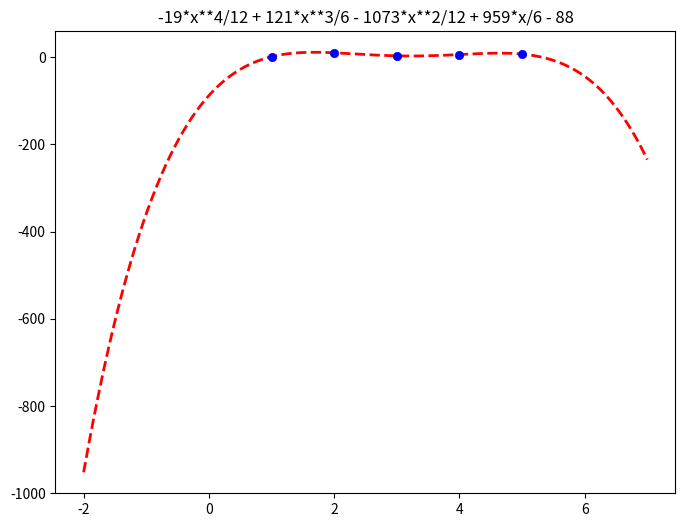

The matplotlib source for this figure:
from fractions import Fraction
import matplotlib.pyplot as plt
import numpy as np
import sympy as sp

class Inter:
    @staticmethod
    def polyDeg2Frac(coefficents, deg=None, frac=True):
        """
        Convert the given coefficients to fractions.

        Parameters:
        coefficents (array): A array of coefficients to be converted.
        deg (int, optional): The degree of the coefficients. Defaults to None, 
                             in which case len(coefficents) is used.
        frac (bool, optional): Whether to convert to fractions. Defaults to True.

        Returns:
        array: A array of coefficients converted to fractions.
        """
        # If deg is None, use len(coefficent)
        if deg == None:
            deg = len(coefficents)

        coefficents_frac = [Fraction(i).limit_denominator() for i in coefficents]

        return coefficents_frac

    @staticmethod
    def getPolyEq(x, y, deg=None, sym='**'):
        """
        Generate a polynomial from the given x and y values and return its coefficients.

        Parameters:
        x (array): A array of x values.
        y (array): A array of y values.
        deg (int, optional): The degree of the polynomial. Defaults to None, 
                             in which case len(y) - 1 is used.
        sym (str, optional): The symbol for exponentiation in the polynomial. 
                             Defaults to '**'.

        Returns:
        str: A string representation of the generated polynomial.
        """
        if deg == None:
            # If there is no degree set, set the degree as len(y) -1
            deg = len(y) - 1
        
        # Use np.polyfit to find the coefficents
        coefficents = np.polyfit(x, y, deg)
        # Convert coefficents to fractions
        coefficents = Inter.polyDeg2Frac(coefficents)
        # Reverse it because when enumerate(coefficents), the key will not match with the value's degree
        coefficents = reversed(coefficents)

        equationList = []
        for key, value in enumerate(coefficents):
            equationList.append(f'{value} * x {sym} {key}')
        
        # Reverse the list back to maintain standard polynomial order
        equationList = reversed(equationList)

        equation = ' + '.join(equationList)

        # Remove x ** 0
        equation = equation.replace(f' * x {sym} 0', '')

        return equation
    
    # TODO: construct graphing logic
    # 1. Draw points on where given x values are.
    # 2. Give 
    @staticmethod
    def graphPoly(x_points, y_points=None, equation=None, range=(None)):
        if x_points is None and y_points is None:
            raise ValueError("Both y_points and equation cannot be None.")

        if range is None:
            # default range
            range = (-2, 7)
        
        if equation is None:
            equation = Inter.getPolyEq(x_points, y_points)

        range_distance = np.abs(range[1]-range[0])

        # Use Sympy to solve issue that putting equation does not work because it is a string.
        # One another option I could do such as eval(equation.replace('x', 'x')), eval(equation.replace('x', 'x_points'))
        # but they were too risky
        x_sym = sp.symbols('x')
        expr = sp.sympify(equation)

        x = np.linspace(range[0], range[1], range_distance*100)

        y_values = [expr.subs(x_sym, val) for val in x] 

        fig = plt.figure(figsize=(8, 6))
        plt.title(f'{expr}')
        plt.style.use('ggplot')

        plt.plot(x, y_values, color='r', ls='--', linewidth='2', zorder=1)

        if y_points is not None:
            plt.scatter(x_points, y_points, color='blue', label='Data points', zorder=2)
        if y_points is None:
            y_points = [expr.sub(x_sym, val) for val in x_points]
            
            plt.scatter(x_points, y_points, color='blue', label='Data points', zorder=2)

        plt.show()

        

if __name__ == "__main__":
    x = [i for i in range(1, 6)]
    y = [1, 10, 3, 6, 7]

    Inter.graphPoly(x, y, None)
